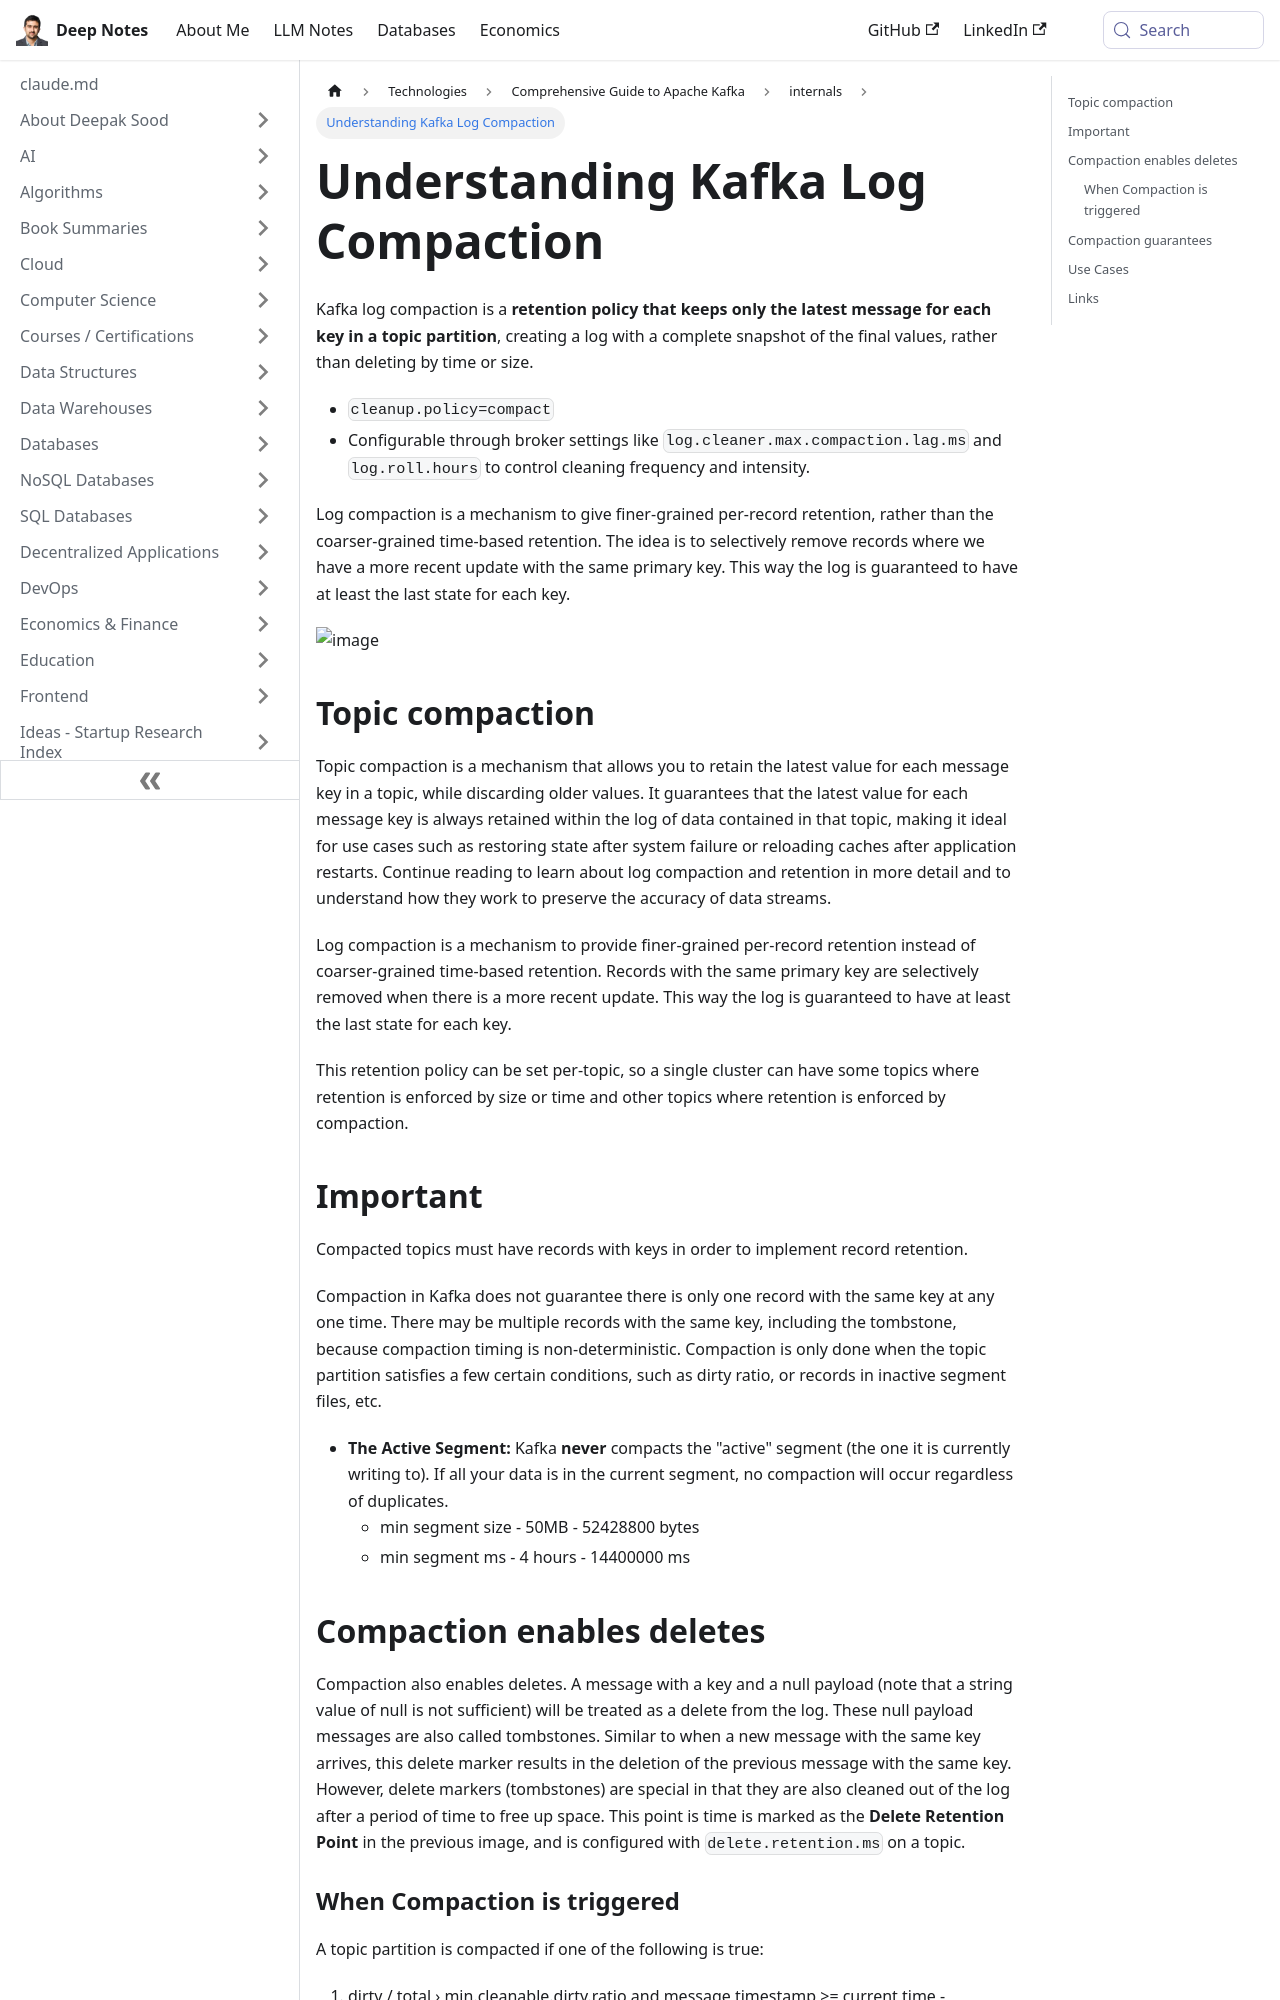

repository: deepaksood619/deepaksood619.github.io · page: technologies/kafka/log-compaction/index.html · generator: docusaurus

---
slug: /technologies/kafka/log-compaction
title: Understanding Kafka Log Compaction
description: Explore Kafka log compaction, a retention policy that retains the latest messages per key for efficient data management.
created: 2025-12-20
updated: 2026-03-25
---
Kafka log compaction is a **retention policy that keeps only the latest message for each key in a topic partition**, creating a log with a complete snapshot of the final values, rather than deleting by time or size.

- `cleanup.policy=compact`
- Configurable through broker settings like `log.cleaner.max.compaction.lag.ms` and `log.roll.hours` to control cleaning frequency and intensity.

Log compaction is a mechanism to give finer-grained per-record retention, rather than the coarser-grained time-based retention. The idea is to selectively remove records where we have a more recent update with the same primary key. This way the log is guaranteed to have at least the last state for each key.

![image](../../media/Technologies-Kafka-Intro-image2.jpg)

## Topic compaction

Topic compaction is a mechanism that allows you to retain the latest value for each message key in a topic, while discarding older values. It guarantees that the latest value for each message key is always retained within the log of data contained in that topic, making it ideal for use cases such as restoring state after system failure or reloading caches after application restarts. Continue reading to learn about log compaction and retention in more detail and to understand how they work to preserve the accuracy of data streams.

Log compaction is a mechanism to provide finer-grained per-record retention instead of coarser-grained time-based retention. Records with the same primary key are selectively removed when there is a more recent update. This way the log is guaranteed to have at least the last state for each key.

This retention policy can be set per-topic, so a single cluster can have some topics where retention is enforced by size or time and other topics where retention is enforced by compaction.

## Important

Compacted topics must have records with keys in order to implement record retention.

Compaction in Kafka does not guarantee there is only one record with the same key at any one time. There may be multiple records with the same key, including the tombstone, because compaction timing is non-deterministic. Compaction is only done when the topic partition satisfies a few certain conditions, such as dirty ratio, or records in inactive segment files, etc.

- **The Active Segment:** Kafka **never** compacts the "active" segment (the one it is currently writing to). If all your data is in the current segment, no compaction will occur regardless of duplicates.
	- min segment size - 50MB - 52428800 bytes
	- min segment ms - 4 hours - 14400000 ms

## Compaction enables deletes

Compaction also enables deletes. A message with a key and a null payload (note that a string value of null is not sufficient) will be treated as a delete from the log. These null payload messages are also called tombstones. Similar to when a new message with the same key arrives, this delete marker results in the deletion of the previous message with the same key. However, delete markers (tombstones) are special in that they are also cleaned out of the log after a period of time to free up space. This point is time is marked as the **Delete Retention Point** in the previous image, and is configured with `delete.retention.ms` on a topic.
